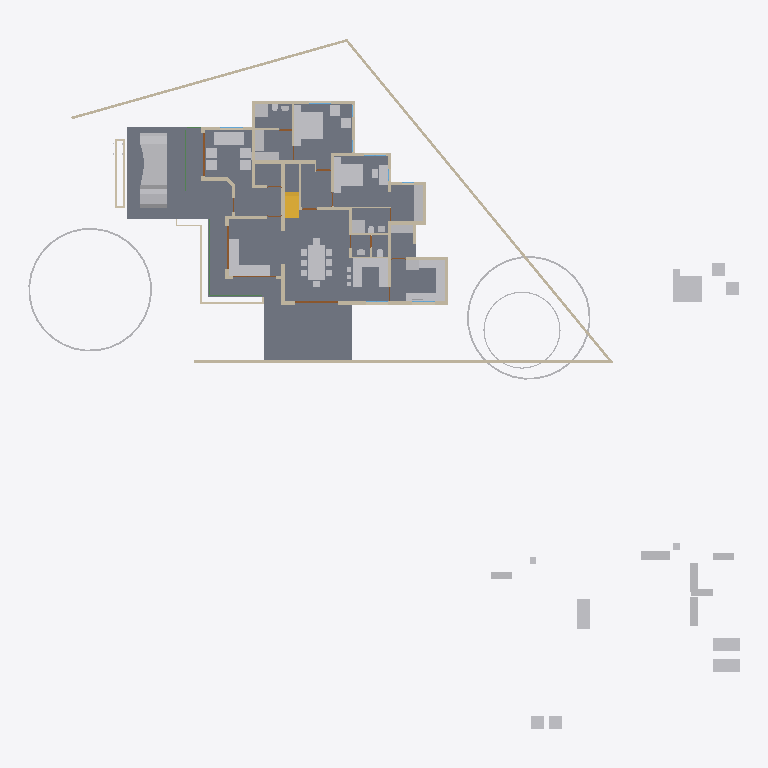
Plan cut of the same IFC building model at storey '00' (level 0.00 m, cut at 1.40 m), seen from above with north up, elements coloured by IFC class: 59 other elements (light grey), 39 walls (beige), 5 slabs (grey), 4 doors (brown), 3 beams (green), 1 stair flight (yellow). Cut surfaces are drawn darker.
Extent 49.6 m × 48.1 m × 10.1 m (x, y, z). Storeys (5): 00 at 0.00 m; GF at 0.45 m; GF Lintel at 2.50 m; FF at 3.45 m; SF at 6.45 m. Elements (511): 123 IfcColumn, 107 IfcBeam, 89 IfcWall, 58 IfcFurniture, 23 IfcRailing, 23 IfcWindow, 22 IfcDoor, 17 IfcSanitaryTerminal, 13 IfcRoof, 12 IfcSlab, 8 IfcSolarDevice, 5 IfcGeographicElement.

HEADER;
FILE_DESCRIPTION(('ViewDefinition[DesignTransferView]'),'2;1');
FILE_NAME('AnilIFC.ifc','2025-01-30T12:50:19+05:30',(''),(''),'IfcOpenShell 0.8.0','Bonsai 0.8.0','');
FILE_SCHEMA(('IFC4X3'));
ENDSEC;
DATA;
#1=IFCPROJECT('0$WNUybvfAYORhaB4XNFsz',$,'My Project',$,$,$,$,(#14,#26),#9);
#30=IFCSITE('3M0IN1zgbAER3qQbvbHEyN',$,'My Site',$,$,#21593,$,$,$,$,$,$,$,$);
#2446=IFCSITE('1Q_c7uVcTCngKTLSlSECoW',$,'Site',$,$,#21603,#2459,$,$,$,$,$,$,$);
#36=IFCBUILDING('1$IA7hdqP7iPKszbJPMQXv',$,'My Building',$,$,#21598,$,$,$,$,$,$);
#42=IFCBUILDINGSTOREY('2kIwN_l2HEff17hxWulS$t',$,'00',$,$,#21448,$,$,$,$);
#96=IFCBUILDINGSTOREY('1ytHU9NMr9xuhR6nOuParS',$,'GF',$,$,#21438,$,$,$,$);
#113=IFCBUILDINGSTOREY('02Wk4pOKz6S8OjqfsSxw3f',$,'FF',$,$,#26578,$,$,$,$);
#12120=IFCBUILDINGSTOREY('30jjxh13H5ZfRPWBSBUv3P',$,'GF Lintel',$,$,#21443,$,$,$,$);
#63201=IFCBUILDINGSTOREY('29$z2S3$n8RvRPKj7iW$sZ',$,'SF',$,$,#63429,$,$,$,$);
#2331=IFCSLAB('16mjUDaTv508o_jLa3Fzff',$,'Slab',$,$,#21608,#2346,$,$);
#15926=IFCSLAB('0jKIsjEsnD1OzlWHdbrHaP',$,'Slab',$,$,#76473,#15940,$,$);
#97744=IFCSLAB('0E04lLiun5mhNbrsItVqGw',$,'Slab',$,$,#97745,#97765,$,$);
#97782=IFCSLAB('2H_RNqbb95NBqUBEz4KwU3',$,'Slab',$,$,#97815,#97803,$,$);
#9759=IFCVEHICLE('1oADfEVWn0tPCUY0EM8eBG',$,'Vehicle',$,$,#44509,#9791,$,$);
#15105=IFCWALL('2$tbsWQJT3PftHdFdSZRzF',$,'Wall',$,$,#70658,#15116,$,$);
#14987=IFCWALL('3QvJTaeo13jR4q00Btfvpq',$,'Wall',$,$,#70690,#14998,$,$);
#18400=IFCFURNITURE('1R50XvKDL8EfbTnGY_njcY',$,'Furniture',$,$,#38475,#18399,$,$);
#18777=IFCFURNITURE('1aP3zeWsL0ZQXEuRipuWXs',$,'Furniture',$,$,#47763,#18776,$,$);
#18901=IFCFURNITURE('24hcVyXrH4tf35GE4proyw',$,'Furniture',$,$,#19201,#18900,$,$);
#14884=IFCWALL('0MuvIxI8bFFxmzWw1hEsL7',$,'Wall',$,$,#70633,#14890,$,$);
#25612=IFCFURNITURE('2akChVyKvEohXfhOaKw10T',$,'Furniture',$,$,#29106,#25644,$,$);
#76080=IFCGEOGRAPHICELEMENT('1Kn2DSpxv9E9HjkJzcHHWY',$,'GeographicElement',$,$,#76241,#76112,$,$);
#76381=IFCGEOGRAPHICELEMENT('2pfiLi3vv79x_8U6RE3CYp',$,'GeographicElement',$,$,#76413,#76449,$,$);
#25270=IFCFURNITURE('1LH09B9mjBF9cFS_bJydOX',$,'Furniture',$,$,#82658,#25301,$,$);
#83774=IFCSLAB('0NF0UCCYT8dRioZIJN7MbZ',$,'Slab',$,$,#83810,#83795,$,$);
#604=IFCWALL('0vQHFjq6DDjRfeuf4$xxQH',$,'Wall',$,$,#20873,#615,$,$);
#299=IFCWALL('3YOHcsAdT3PO$57Bo2wlO0',$,'Wall',$,$,#20903,#310,$,$);
#17628=IFCFURNITURE('17qZxJfnjAUwxgeyWuttn3',$,'Furniture',$,$,#20767,#17627,$,$);
#17678=IFCFURNITURE('2bin7WsULDjPeLfYKRFVAv',$,'Furniture',$,$,#43680,#17677,$,$);
#10353=IFCSTAIRFLIGHT('2Zm0rZgTbDdgxMEp5bq$9_',$,'StairFlight',$,$,#45504,#10385,$,12,11,0.183333337306976,0.150000005960464,.STRAIGHT.);
#17233=IFCFURNITURE('0T3ErBLYfCbANjLJsek21j',$,'Furniture.012',$,$,#43670,#17232,$,$);
#18864=IFCFURNITURE('3pKgwG2ITCbQ1PcX8XbhFK',$,'Furniture',$,$,#43675,#18863,$,$);
#25314=IFCFURNITURE('0Rgq7HzdzEhvU_dNff47Wu',$,'Furniture',$,$,#29101,#25343,$,$);
#82389=IFCFURNITURE('0DRk2GTVzEdepQGn1Cc580',$,'Furniture',$,$,#82520,#82388,$,$);
#423=IFCWALL('1yZ5GwNe15fArSzrc3cNGE',$,'Wall',$,$,#20883,#434,$,$);
#188=IFCWALL('1PzxetMNn7avsyHCxKbrs1',$,'Wall',$,$,#20808,#199,$,$);
#17096=IFCFURNITURE('0yYwZAg3jFQvkxBxQ0MGp1',$,'Furniture',$,$,#43625,#17095,$,$);
#74869=IFCGEOGRAPHICELEMENT('3qyTpdBrLCaxCPBVEhKmZp',$,'GeographicElement',$,$,#76320,#74901,$,$);
#516=IFCWALL('0kHakQ$Fb8lPUKd_GxCfr6',$,'Wall',$,$,#36093,#527,$,$);
#82553=IFCFURNITURE('0gJ7HjP4v77vRmRAdz$sxe',$,'Furniture',$,$,#86066,#82564,$,$);
#16799=IFCFURNITURE('055N_$xmX9ZQbc0CYFtvE3',$,'Furniture',$,$,#43620,#16798,$,$);
#18669=IFCFURNITURE('0_rDbuDo58VxsMmqMXWGXl',$,'Furniture',$,$,#43630,#18668,$,$);
#82580=IFCFURNITURE('21sm_ZiyH3ygehqfjEK1Jv',$,'Furniture',$,$,#82673,#82591,$,$);
#25122=IFCFURNITURE('0eMwo17SHA2AtkijqvowIK',$,'Furniture',$,$,#47748,#25153,$,$);
#25161=IFCFURNITURE('3ia0j471fEl9_3EcPDtlMf',$,'Furniture',$,$,#29096,#29497,$,$);
#82442=IFCFURNITURE('3TjF$sjQT1JOXCRCLuARJU',$,'Furniture',$,$,#82663,#82453,$,$);
#82531=IFCFURNITURE('1QYB7BuCTDiBjZNUjlHb2S',$,'Furniture',$,$,#84657,#82542,$,$);
#98398=IFCFURNITURE('1ppiy$9Dr6Jx1Jne6Wz_hp',$,'Furniture',$,$,#98679,#98409,$,$);
#83542=IFCFURNITURE('1vyEj_HhfDgBpK8z63yxfS',$,'Furniture',$,$,#83652,#83553,$,$);
#17365=IFCFURNITURE('0Tjm9jror8bPxG689sHAj8',$,'Furniture',$,$,#43650,#17364,$,$);
#17439=IFCFURNITURE('076SYXiXP7jhnOyre$gCoP',$,'Furniture',$,$,#19176,#17438,$,$);
#17513=IFCFURNITURE('0VTCb1Evn558OH68N69Eaz',$,'Furniture',$,$,#43655,#17512,$,$);
#18827=IFCFURNITURE('0zixzxSUv7NBPjkhBn6BwL',$,'Furniture',$,$,#19191,#18826,$,$);
#23313=IFCSANITARYTERMINAL('2AQwLasl50KvvqUmlCa0I7',$,'SanitaryTerminal',$,$,#25355,#23345,$,$);
#25356=IFCSANITARYTERMINAL('0DGlzq0Xv7KwIjCvA14zlk',$,'SanitaryTerminal',$,$,#27077,#25369,$,$);
#57461=IFCWALL('22p$gjPlf4_fmH50hLiwEg',$,'Wall',$,$,#58836,#57472,$,$);
#17045=IFCFURNITURE('3keQdM9i5FJ9JBwmsM_Qg3',$,'Furniture',$,$,#43635,#17044,$,$);
#17328=IFCFURNITURE('3InpbPAMj2MBzrSOMYlvHV',$,'Furniture',$,$,#43640,#17327,$,$);
#1756=IFCWALL('1k48VKPdv0Vg_oNqsf$EZh',$,'Wall',$,$,#20838,#1767,$,$);
#1217=IFCWALL('2Q5YCkzor9Ngjftvgr0hJV',$,'Wall',$,$,#20858,#1228,$,$);
#18714=IFCFURNITURE('0sWiAZchD9CQr_lkdFZUTW',$,'Furniture',$,$,#43645,#18713,$,$);
#19988=IFCWALL('1w6VKMxRj2hObZ_QLhIAvk',$,'Wall',$,$,#20082,#19999,$,$);
#454=IFCWALL('1cEUYXkQ18g8A2AkmtiTwk',$,'Wall',$,$,#20813,#465,$,$);
#38948=IFCWALL('0ipxxeBA962ABePks$Jpav',$,'Wall',$,$,#75326,#38979,$,$);
#85080=IFCELECTRICAPPLIANCE('3r3ymMflv8O8jCD$O86PPW',$,'ElectricAppliance',$,$,#87076,#85111,$,$);
#73000=IFCWALL('3z7g50jMX4Rh8$1_kKCMxL',$,'Wall',$,$,#75294,#73011,$,$);
#82607=IFCFURNITURE('1MYsA$SSn4aOr8ikWdSXEy',$,'Furniture',$,$,#82643,#82618,$,$);
#842=IFCWALL('3BP$Kj7eL8rfLzufr5wfXy',$,'Wall',$,$,#20828,#853,$,$);
#57537=IFCWALL('0RVWYaWSX1oeXNJZV9D28p',$,'Wall',$,$,#58854,#57548,$,$);
#1440=IFCWALL('3GLM2Z4Pf1HOc7RaVPeooN',$,'Wall',$,$,#35024,#1451,$,$);
#130=IFCWALL('04CHTr6Lj4wPvBnmyPYJ6Z',$,'Wall',$,$,#20793,#138,$,$);
#392=IFCWALL('3Qya9ZYJP97B1xsfIiUBer',$,'Wall',$,$,#20863,#403,$,$);
#699=IFCWALL('1YEXD_311BPxR14yKIlEMz',$,'Wall',$,$,#20868,#710,$,$);
#945=IFCWALL('3f0b5i_z5A1wo_s5RrCXKn',$,'Wall',$,$,#20898,#956,$,$);
#82229=IFCWALL('1dZywMfXH8hBJcwgdnriym',$,'Wall',$,$,#82332,#82266,$,$);
#22162=IFCFURNITURE('1HAj9Qqb15fxKqqLnUY5tx',$,'Furniture',$,$,#22458,#22194,$,$);
#22214=IFCFURNITURE('0KTzOcFqX39OX7TZqBe6XZ',$,'Furniture',$,$,#22463,#22227,$,$);
#22327=IFCFURNITURE('2JUXPztkjFqBln5k4xn9m1',$,'Furniture',$,$,#22387,#22340,$,$);
#22355=IFCFURNITURE('1ER_YDI7H04eJegewwbPZx',$,'Furniture',$,$,#22468,#22368,$,$);
#22421=IFCFURNITURE('2zy8cDFfn09g6xCglxdYzf',$,'Furniture',$,$,#47773,#22434,$,$);
#4273=IFCWALL('1oh7zEnUH4yxmpd05lCSWC',$,'Wall',$,$,#20833,#4284,$,$);
#29358=IFCWALL('3U3_2IE6LES8tAXzbZT3By',$,'Wall',$,$,#29416,#29370,$,$);
#86279=IFCELECTRICAPPLIANCE('1lTy1pOgr4efy1fl4xNZg$',$,'ElectricAppliance',$,$,#87081,#86311,$,$);
#22388=IFCFURNITURE('31n1J_$I57pu5jDAm8k1r8',$,'Furniture',$,$,#47768,#22401,$,$);
#34346=IFCDOOR('0OUxOPs7zFRAy3HKSliQuy',$,'Door',$,$,#34451,#34378,$,$,$,$,$,$);
#12250=IFCDOOR('2BRBKprhj7ox11yrDLu5ws',$,'Door',$,$,#92301,#36046,$,$,$,$,$,$);
#46961=IFCDOOR('05FZZvsyf959qcUkPSLQsf',$,'Door',$,$,#47068,#46992,$,$,$,$,$,$);
#44961=IFCWALL('1W3$tepJP0leY7YOeWnHjR',$,'Wall',$,$,#90165,#44967,$,$);
#1657=IFCWALL('1k5DFfksL0DBm8B9dpCj$F',$,'Wall',$,$,#20853,#1668,$,$);
#44548=IFCWALL('3$M5Gm_pfCf8IshbvBR0jl',$,'Wall',$,$,#45395,#44560,$,$);
#36450=IFCWALL('1bzvSivc55Gu6ANT5eBo$k',$,'Wall',$,$,#45786,#36462,$,$);
#48854=IFCBEAM('3U47t32W1D9x3RIjIi17rc',$,'Beam',$,$,#49173,#48865,$,$);
#1892=IFCWALL('2btlAvQzb6KvChKkPyT1tL',$,'Wall',$,$,#20646,#1903,$,$);
#86224=IFCSANITARYTERMINAL('2biCU27_zEgBtPNwtE6wvd',$,'SanitaryTerminal',$,$,#87086,#86256,$,$);
#65015=IFCBEAM('1H_xJU4fn99g6PolxbP1In',$,'Beam',$,$,#65681,#65026,$,$);
#900=IFCWALL('1fOjCHp7n9IvAaRIenRr6l',$,'Wall',$,$,#20918,#911,$,$);
#83594=IFCWALL('0PpndxOcHFWwHiVMFSrnxk',$,'Wall',$,$,#87981,#83605,$,$);
#268=IFCWALL('2RgLl6fRz15frDI_PC4t9e',$,'Wall',$,$,#20848,#279,$,$);
#98460=IFCFURNITURE('2o32gnRgj7JOnZ46_g1ygp',$,'Furniture',$,$,#98684,#98492,$,$);
#53022=IFCBEAM('0lKseJo1n4YASRH6Y4ypCb',$,'Beam',$,$,#53292,#53033,$,$);
#17157=IFCFURNITURE('3SbcOvQD51GhDFdMrfJy7o',$,'Furniture',$,$,#19091,#17156,$,$);
#18521=IFCFURNITURE('30UJjqf1X57hbrPqq67ADj',$,'Furniture',$,$,#43665,#18520,$,$);
#18632=IFCFURNITURE('2XUZmvobvC1gsAzioRJWb7',$,'Furniture',$,$,#47758,#18631,$,$);
#25207=IFCFURNITURE('2uCA7urEX5jwtO78eo2CJ0',$,'Furniture',$,$,#82648,#25220,$,$);
#25249=IFCFURNITURE('1SXHrIKEbF3Avs1_u_np1P',$,'Furniture',$,$,#82653,#25262,$,$);
#98113=IFCFURNITURE('10jljVhcr49Q09$4qRzO8T',$,'Furniture',$,$,#98141,#98129,$,$);
#1275=IFCWALL('1Cqmx66HL5neqXAJZajN7t',$,'Wall',$,$,#23523,#1286,$,$);
#25434=IFCSANITARYTERMINAL('2JE6HIrKjAm9pFdRxgG_wV',$,'SanitaryTerminal',$,$,#29146,#25447,$,$);
#1172=IFCWALL('2GwPRnCnz058ACz_ZbcJ05',$,'Wall',$,$,#20913,#1183,$,$);
#25460=IFCSANITARYTERMINAL('0u$EF64DX2vwQITCsVFWKX',$,'SanitaryTerminal',$,$,#29151,#25473,$,$);
#28756=IFCWALL('14gHtiiq966OW1KGG2XxU2',$,'Wall',$,$,#29488,#28762,$,$);
#12800=IFCDOOR('39JD$kR8X0NPRTeSE4w5EH',$,'Door',$,$,#21573,#34459,$,$,$,$,$,$);
#17715=IFCFURNITURE('1K5CC3v$51_RkeRHCfWF1K',$,'Furniture',$,$,#43660,#17714,$,$);
#25382=IFCSANITARYTERMINAL('2vD3tSgcTBU8lPnKKbK96B',$,'SanitaryTerminal',$,$,#25459,#25395,$,$);
#23273=IFCSANITARYTERMINAL('20JUjhvWbBRRjSV1SLXVka',$,'SanitaryTerminal',$,$,#25407,#23305,$,$);
#25408=IFCSANITARYTERMINAL('0qCZoCmrD1B9CO5Kg0plPw',$,'SanitaryTerminal',$,$,#25433,#25421,$,$);
#573=IFCWALL('2Qu9Lk0Sn4FwvPmybXWNcw',$,'Wall',$,$,#20893,#584,$,$);
#19350=IFCWALL('1vmHNPZZf35A3$ZzlI3hrB',$,'Wall',$,$,#19788,#19361,$,$);
#23233=IFCSANITARYTERMINAL('0AyAwyofT05v1O_NxO0jH2',$,'SanitaryTerminal',$,$,#25381,#23265,$,$);
#2056=IFCWALL('3m9H6N70nCXvzVOEeycG90',$,'Wall',$,$,#3699,#2067,$,$);
ENDSEC;